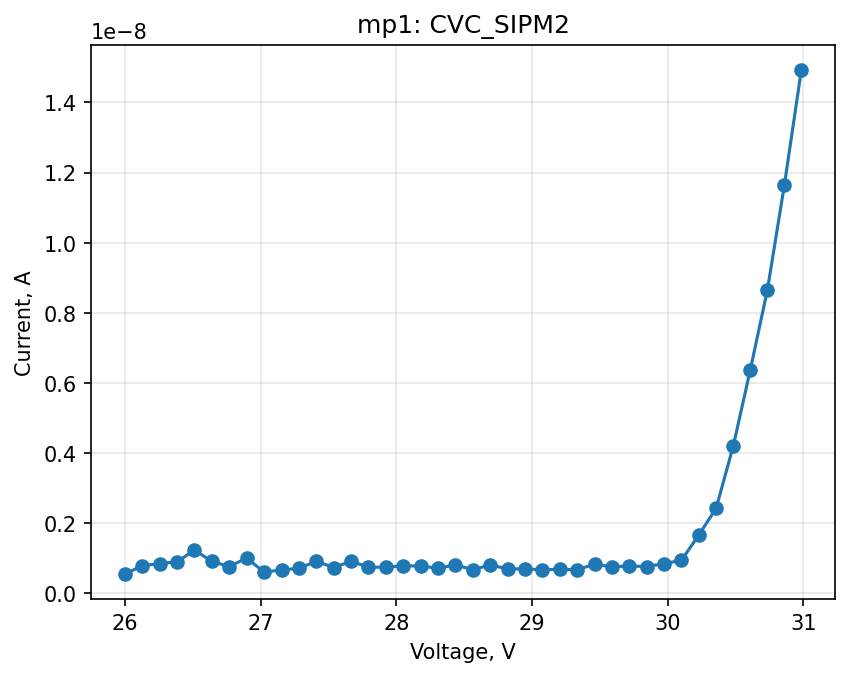

Data behind this chart, as committed beside it:
timestamp, process_key, process_name, cycle, step, voltage_v, value, mode, acq_channel
2026-03-04T19:06:54, mp1, CVC_SIPM2, 0, 0, 26, 5.5126e-10, keithley_current_a, 1
2026-03-04T19:06:54, mp1, CVC_SIPM2, 0, 1, 26.13, 7.84314e-10, keithley_current_a, 1
2026-03-04T19:06:54, mp1, CVC_SIPM2, 0, 2, 26.26, 8.47113e-10, keithley_current_a, 1
2026-03-04T19:06:54, mp1, CVC_SIPM2, 0, 3, 26.38, 8.9488e-10, keithley_current_a, 1
2026-03-04T19:06:54, mp1, CVC_SIPM2, 0, 4, 26.51, 1.22931e-09, keithley_current_a, 1
2026-03-04T19:06:54, mp1, CVC_SIPM2, 0, 5, 26.64, 9.0704e-10, keithley_current_a, 1
2026-03-04T19:06:54, mp1, CVC_SIPM2, 0, 6, 26.77, 7.60376e-10, keithley_current_a, 1
2026-03-04T19:06:54, mp1, CVC_SIPM2, 0, 7, 26.9, 1.00439e-09, keithley_current_a, 1
2026-03-04T19:06:54, mp1, CVC_SIPM2, 0, 8, 27.03, 5.98419e-10, keithley_current_a, 1
2026-03-04T19:06:55, mp1, CVC_SIPM2, 0, 9, 27.15, 6.67071e-10, keithley_current_a, 1
2026-03-04T19:06:55, mp1, CVC_SIPM2, 0, 10, 27.28, 7.07865e-10, keithley_current_a, 1
2026-03-04T19:06:55, mp1, CVC_SIPM2, 0, 11, 27.41, 9.11438e-10, keithley_current_a, 1
2026-03-04T19:06:55, mp1, CVC_SIPM2, 0, 12, 27.54, 7.32028e-10, keithley_current_a, 1
2026-03-04T19:06:55, mp1, CVC_SIPM2, 0, 13, 27.67, 9.12464e-10, keithley_current_a, 1
2026-03-04T19:06:55, mp1, CVC_SIPM2, 0, 14, 27.79, 7.39336e-10, keithley_current_a, 1
2026-03-04T19:06:55, mp1, CVC_SIPM2, 0, 15, 27.92, 7.45368e-10, keithley_current_a, 1
2026-03-04T19:06:55, mp1, CVC_SIPM2, 0, 16, 28.05, 7.79819e-10, keithley_current_a, 1
2026-03-04T19:06:55, mp1, CVC_SIPM2, 0, 17, 28.18, 7.77209e-10, keithley_current_a, 1
2026-03-04T19:06:55, mp1, CVC_SIPM2, 0, 18, 28.31, 7.11477e-10, keithley_current_a, 1
2026-03-04T19:06:55, mp1, CVC_SIPM2, 0, 19, 28.44, 8.07023e-10, keithley_current_a, 1
2026-03-04T19:06:55, mp1, CVC_SIPM2, 0, 20, 28.56, 6.72233e-10, keithley_current_a, 1
2026-03-04T19:06:55, mp1, CVC_SIPM2, 0, 21, 28.69, 8.03697e-10, keithley_current_a, 1
2026-03-04T19:06:56, mp1, CVC_SIPM2, 0, 22, 28.82, 6.97362e-10, keithley_current_a, 1
2026-03-04T19:06:56, mp1, CVC_SIPM2, 0, 23, 28.95, 6.91855e-10, keithley_current_a, 1
2026-03-04T19:06:56, mp1, CVC_SIPM2, 0, 24, 29.08, 6.71339e-10, keithley_current_a, 1
2026-03-04T19:06:56, mp1, CVC_SIPM2, 0, 25, 29.2, 6.7873e-10, keithley_current_a, 1
2026-03-04T19:06:56, mp1, CVC_SIPM2, 0, 26, 29.33, 6.75797e-10, keithley_current_a, 1
2026-03-04T19:06:56, mp1, CVC_SIPM2, 0, 27, 29.46, 8.22806e-10, keithley_current_a, 1
2026-03-04T19:06:56, mp1, CVC_SIPM2, 0, 28, 29.59, 7.55846e-10, keithley_current_a, 1
2026-03-04T19:06:56, mp1, CVC_SIPM2, 0, 29, 29.72, 7.75218e-10, keithley_current_a, 1
2026-03-04T19:06:56, mp1, CVC_SIPM2, 0, 30, 29.85, 7.6158e-10, keithley_current_a, 1
2026-03-04T19:06:56, mp1, CVC_SIPM2, 0, 31, 29.97, 8.42238e-10, keithley_current_a, 1
2026-03-04T19:06:56, mp1, CVC_SIPM2, 0, 32, 30.1, 9.41491e-10, keithley_current_a, 1
2026-03-04T19:06:56, mp1, CVC_SIPM2, 0, 33, 30.23, 1.66061e-09, keithley_current_a, 1
2026-03-04T19:06:56, mp1, CVC_SIPM2, 0, 34, 30.36, 2.41948e-09, keithley_current_a, 1
2026-03-04T19:06:57, mp1, CVC_SIPM2, 0, 35, 30.48, 4.1949e-09, keithley_current_a, 1
2026-03-04T19:06:57, mp1, CVC_SIPM2, 0, 36, 30.61, 6.37682e-09, keithley_current_a, 1
2026-03-04T19:06:57, mp1, CVC_SIPM2, 0, 37, 30.73, 8.65411e-09, keithley_current_a, 1
2026-03-04T19:06:57, mp1, CVC_SIPM2, 0, 38, 30.86, 1.16475e-08, keithley_current_a, 1
2026-03-04T19:06:57, mp1, CVC_SIPM2, 0, 39, 30.99, 1.49299e-08, keithley_current_a, 1
